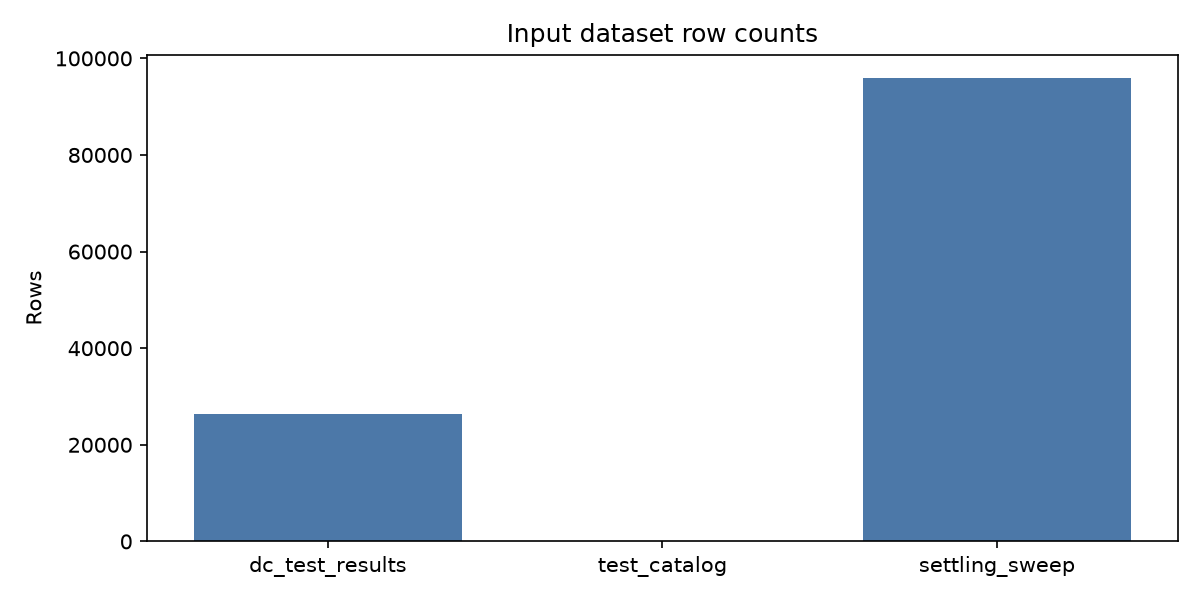

The data file committed next to this chart (first rows):
dataset, rows
dc_test_results, 26460
test_catalog, 16
settling_sweep, 96000
